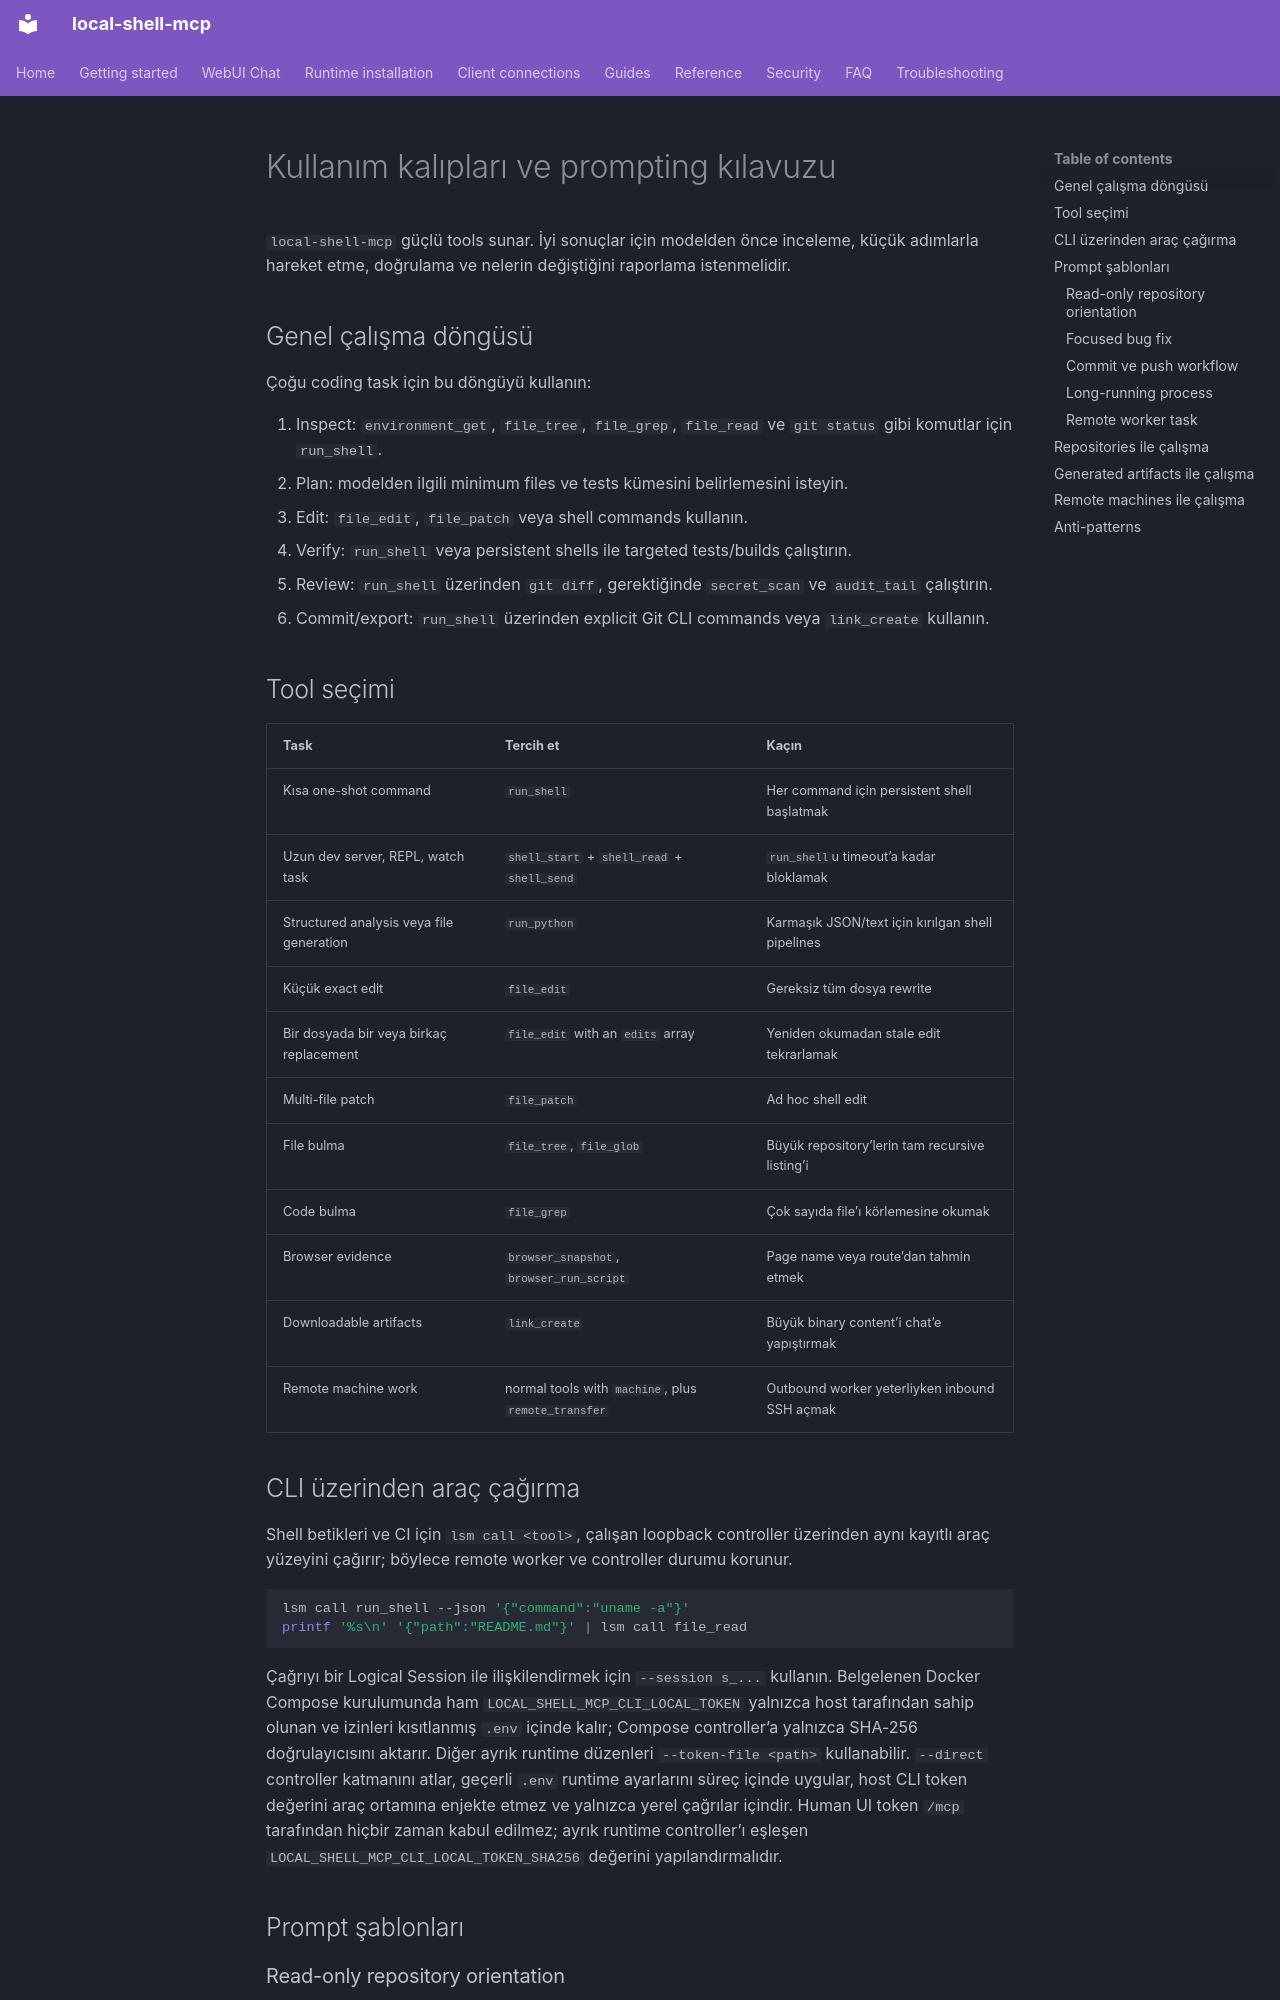

repository: fwerkor/local-shell-mcp · page: guides/usage-patterns.tr/index.html · generator: mkdocs

<!-- i18n-source-sha256: 382c9edbbba8fa4fb3aab11dcc4127ba80bff8c7104bdedffdf66b9bbcdb744a -->
# Kullanım kalıpları ve prompting kılavuzu

`local-shell-mcp` güçlü tools sunar. İyi sonuçlar için modelden önce inceleme, küçük adımlarla hareket etme, doğrulama ve nelerin değiştiğini raporlama istenmelidir.

## Genel çalışma döngüsü

Çoğu coding task için bu döngüyü kullanın:

1. Inspect: `environment_get`, `file_tree`, `file_grep`, `file_read` ve `git status` gibi komutlar için `run_shell`.
2. Plan: modelden ilgili minimum files ve tests kümesini belirlemesini isteyin.
3. Edit: `file_edit`, `file_patch` veya shell commands kullanın.
4. Verify: `run_shell` veya persistent shells ile targeted tests/builds çalıştırın.
5. Review: `run_shell` üzerinden `git diff`, gerektiğinde `secret_scan` ve `audit_tail` çalıştırın.
6. Commit/export: `run_shell` üzerinden explicit Git CLI commands veya `link_create` kullanın.

## Tool seçimi

| Task | Tercih et | Kaçın |
|---|---|---|
| Kısa one-shot command | `run_shell` | Her command için persistent shell başlatmak |
| Uzun dev server, REPL, watch task | `shell_start` + `shell_read` + `shell_send` | `run_shell`u timeout’a kadar bloklamak |
| Structured analysis veya file generation | `run_python` | Karmaşık JSON/text için kırılgan shell pipelines |
| Küçük exact edit | `file_edit` | Gereksiz tüm dosya rewrite |
| Bir dosyada bir veya birkaç replacement | `file_edit` with an `edits` array | Yeniden okumadan stale edit tekrarlamak |
| Multi-file patch | `file_patch` | Ad hoc shell edit |
| File bulma | `file_tree`, `file_glob` | Büyük repository’lerin tam recursive listing’i |
| Code bulma | `file_grep` | Çok sayıda file’ı körlemesine okumak |
| Browser evidence | `browser_snapshot`, `browser_run_script` | Page name veya route’dan tahmin etmek |
| Downloadable artifacts | `link_create` | Büyük binary content’i chat’e yapıştırmak |
| Remote machine work | normal tools with `machine`, plus `remote_transfer` | Outbound worker yeterliyken inbound SSH açmak |
